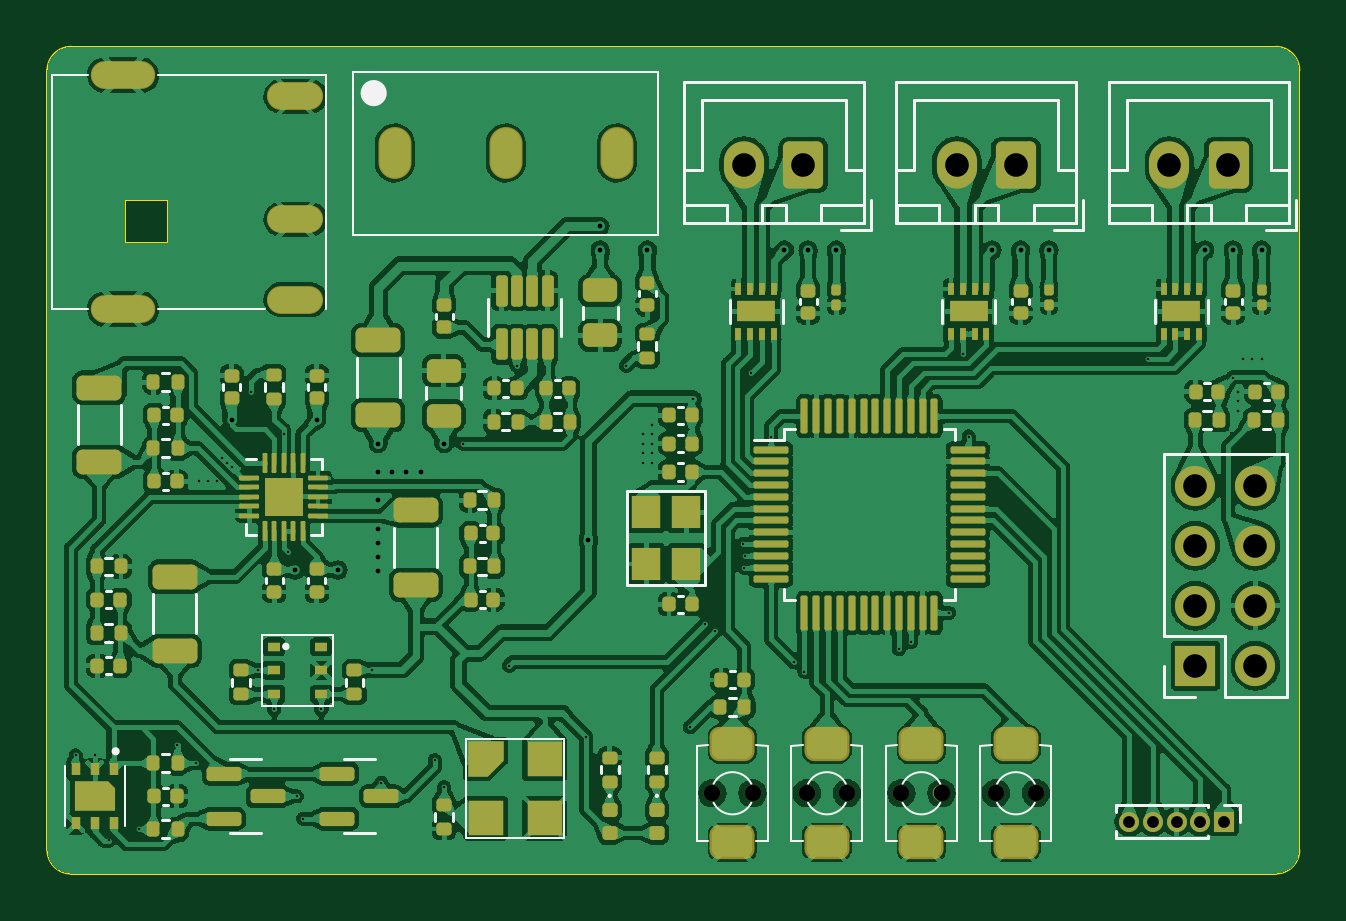
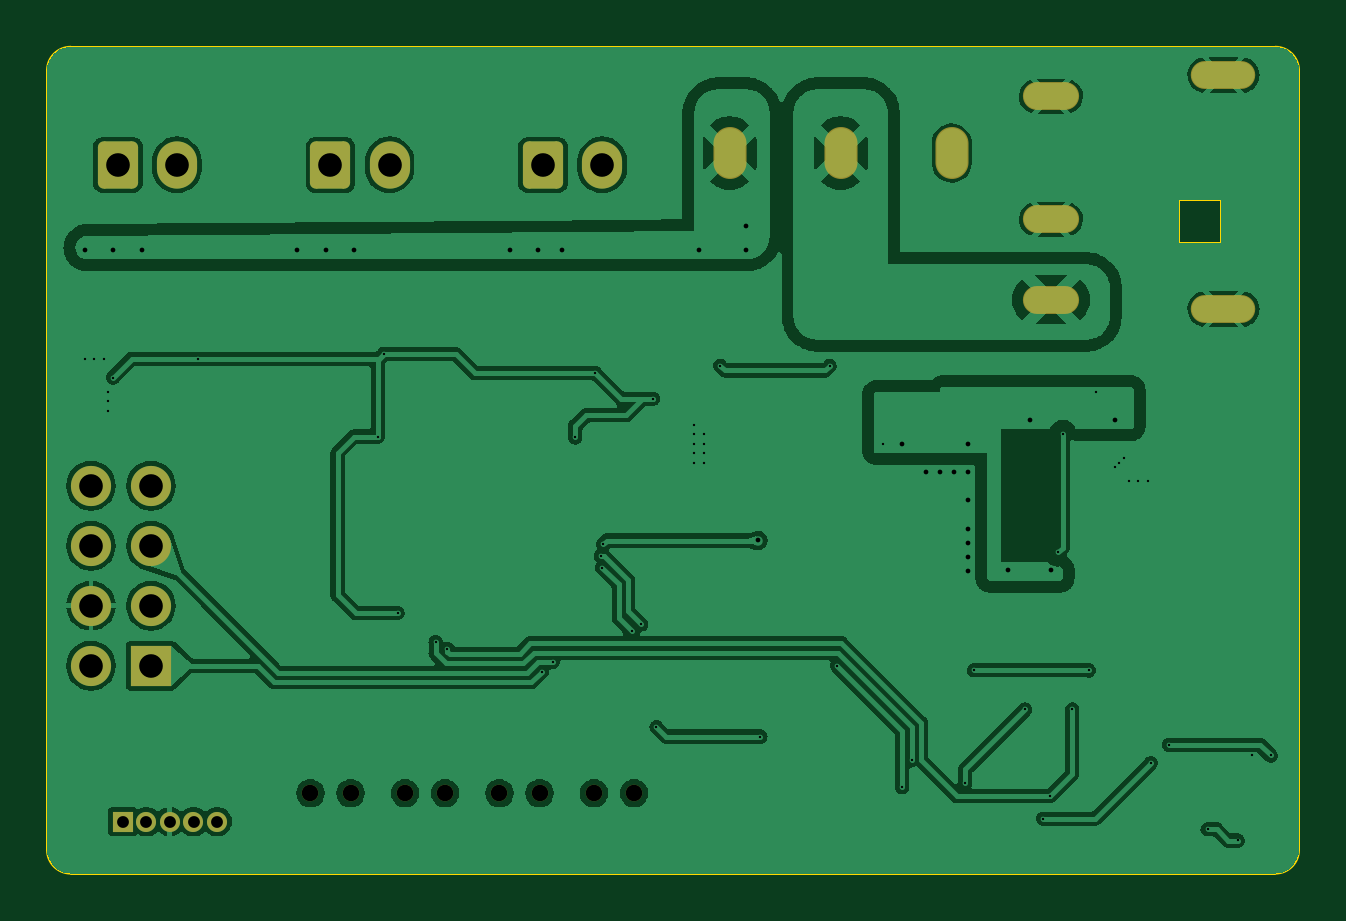
Circuit board: 11 layer files. Board 53.0 x 35.0 mm.
- bottom_copper: Warehouse-on-STM32-B_Cu.gbr (207038 bytes)
- bottom_mask: Warehouse-on-STM32-B_Mask.gbr (2540 bytes)
- paste: Warehouse-on-STM32-B_Paste.gbr (465 bytes)
- bottom_silk: Warehouse-on-STM32-B_Silkscreen.gbr (466 bytes)
- outline: Warehouse-on-STM32-Edge_Cuts.gbr (1238 bytes)
- top_copper: Warehouse-on-STM32-F_Cu.gbr (591158 bytes)
- top_mask: Warehouse-on-STM32-F_Mask.gbr (14526 bytes)
- paste: Warehouse-on-STM32-F_Paste.gbr (13286 bytes)
- top_silk: Warehouse-on-STM32-F_Silkscreen.gbr (16748 bytes)
- drill: Warehouse-on-STM32-NPTH.drl (465 bytes)
- drill: Warehouse-on-STM32-PTH.drl (2693 bytes)

=== bottom_copper: Warehouse-on-STM32-B_Cu.gbr (207038 bytes, source omitted) ===
=== bottom_mask: Warehouse-on-STM32-B_Mask.gbr (2540 bytes, source withheld) ===
=== paste: Warehouse-on-STM32-B_Paste.gbr ===
%TF.GenerationSoftware,KiCad,Pcbnew,(7.0.0)*%
%TF.CreationDate,2023-04-07T10:01:57+08:00*%
%TF.ProjectId,Warehouse-on-STM32,57617265-686f-4757-9365-2d6f6e2d5354,rev?*%
%TF.SameCoordinates,Original*%
%TF.FileFunction,Paste,Bot*%
%TF.FilePolarity,Positive*%
%FSLAX46Y46*%
G04 Gerber Fmt 4.6, Leading zero omitted, Abs format (unit mm)*
G04 Created by KiCad (PCBNEW (7.0.0)) date 2023-04-07 10:01:57*
%MOMM*%
%LPD*%
G01*
G04 APERTURE LIST*
G04 APERTURE END LIST*
M02*

=== bottom_silk: Warehouse-on-STM32-B_Silkscreen.gbr ===
%TF.GenerationSoftware,KiCad,Pcbnew,(7.0.0)*%
%TF.CreationDate,2023-04-07T10:01:58+08:00*%
%TF.ProjectId,Warehouse-on-STM32,57617265-686f-4757-9365-2d6f6e2d5354,rev?*%
%TF.SameCoordinates,Original*%
%TF.FileFunction,Legend,Bot*%
%TF.FilePolarity,Positive*%
%FSLAX46Y46*%
G04 Gerber Fmt 4.6, Leading zero omitted, Abs format (unit mm)*
G04 Created by KiCad (PCBNEW (7.0.0)) date 2023-04-07 10:01:58*
%MOMM*%
%LPD*%
G01*
G04 APERTURE LIST*
G04 APERTURE END LIST*
M02*

=== outline: Warehouse-on-STM32-Edge_Cuts.gbr ===
%TF.GenerationSoftware,KiCad,Pcbnew,(7.0.0)*%
%TF.CreationDate,2023-04-07T10:01:58+08:00*%
%TF.ProjectId,Warehouse-on-STM32,57617265-686f-4757-9365-2d6f6e2d5354,rev?*%
%TF.SameCoordinates,Original*%
%TF.FileFunction,Profile,NP*%
%FSLAX46Y46*%
G04 Gerber Fmt 4.6, Leading zero omitted, Abs format (unit mm)*
G04 Created by KiCad (PCBNEW (7.0.0)) date 2023-04-07 10:01:58*
%MOMM*%
%LPD*%
G01*
G04 APERTURE LIST*
%TA.AperFunction,Profile*%
%ADD10C,0.100000*%
%TD*%
G04 APERTURE END LIST*
D10*
X152000000Y-135000000D02*
G75*
G03*
X153000000Y-134000000I0J1000000D01*
G01*
X100000000Y-101000000D02*
X100000000Y-134000000D01*
X100000000Y-134000000D02*
G75*
G03*
X101000000Y-135000000I1000000J0D01*
G01*
X153000000Y-101000000D02*
G75*
G03*
X152000000Y-100000000I-1000000J0D01*
G01*
X101000000Y-100000000D02*
G75*
G03*
X100000000Y-101000000I0J-1000000D01*
G01*
X152000000Y-100000000D02*
X101000000Y-100000000D01*
X101000000Y-134999998D02*
X152000000Y-134999998D01*
X153000000Y-134000000D02*
X153000000Y-101000000D01*
%TO.C,J3*%
X103300000Y-106500000D02*
X105100000Y-106500000D01*
X105100000Y-106500000D02*
X105100000Y-108300000D01*
X105100000Y-108300000D02*
X103300000Y-108300000D01*
X103300000Y-108300000D02*
X103300000Y-106500000D01*
%TD*%
M02*

=== top_copper: Warehouse-on-STM32-F_Cu.gbr (591158 bytes, source omitted) ===
=== top_mask: Warehouse-on-STM32-F_Mask.gbr (14526 bytes, source omitted) ===
=== paste: Warehouse-on-STM32-F_Paste.gbr (13286 bytes, source omitted) ===
=== top_silk: Warehouse-on-STM32-F_Silkscreen.gbr (16748 bytes, source omitted) ===
=== drill: Warehouse-on-STM32-NPTH.drl ===
M48
; DRILL file {KiCad (7.0.0)} date Fri Apr  7 10:02:02 2023
; FORMAT={-:-/ absolute / inch / decimal}
; #@! TF.CreationDate,2023-04-07T10:02:02+08:00
; #@! TF.GenerationSoftware,Kicad,Pcbnew,(7.0.0)
; #@! TF.FileFunction,NonPlated,1,2,NPTH
FMAT,2
INCH
; #@! TA.AperFunction,NonPlated,NPTH,ComponentDrill
T1C0.0276
%
G90
G05
T1
X5.0453Y-5.1811
X5.1122Y-5.1811
X5.2028Y-5.1811
X5.2697Y-5.1811
X5.3602Y-5.1811
X5.4272Y-5.1811
X5.5177Y-5.1811
X5.5846Y-5.1811
T0
M30

=== drill: Warehouse-on-STM32-PTH.drl ===
M48
; DRILL file {KiCad (7.0.0)} date Fri Apr  7 10:02:02 2023
; FORMAT={-:-/ absolute / inch / decimal}
; #@! TF.CreationDate,2023-04-07T10:02:02+08:00
; #@! TF.GenerationSoftware,Kicad,Pcbnew,(7.0.0)
; #@! TF.FileFunction,Plated,1,2,PTH
FMAT,2
INCH
; #@! TA.AperFunction,Plated,PTH,ViaDrill
T1C0.0039
; #@! TA.AperFunction,Plated,PTH,ViaDrill
T2C0.0079
; #@! TA.AperFunction,Plated,PTH,ComponentDrill
T3C0.0197
; #@! TA.AperFunction,Plated,PTH,ComponentDrill
T4C0.0315
; #@! TA.AperFunction,Plated,PTH,ComponentDrill
T5C0.0394
%
G90
G05
T1
X3.9843Y-5.1181
X4.0157Y-5.1181
X4.0394Y-5.2598
X4.0894Y-5.2413
X4.1535Y-5.1004
X4.1842Y-5.131
X4.189Y-4.6614
X4.2047Y-4.6614
X4.2205Y-4.6614
X4.2283Y-4.622
X4.2362Y-4.6299
X4.2441Y-4.6378
X4.2756Y-4.5118
X4.2874Y-4.9764
X4.315Y-5.0413
X4.3307Y-4.5827
X4.3386Y-4.7795
X4.3524Y-5.1862
X4.3633Y-5.2236
X4.3937Y-5.0413
X4.4787Y-4.976
X4.4936Y-5.1639
X4.5827Y-5.126
X4.5984Y-5.1713
X4.6299Y-4.5984
X4.7067Y-4.9685
X4.7195Y-4.4685
X4.8346Y-5.0866
X4.9016Y-4.4685
X4.9291Y-4.5827
X4.9291Y-4.5984
X4.9291Y-4.6142
X4.9291Y-4.6299
X4.9449Y-4.5669
X4.9449Y-4.5827
X4.9449Y-4.5984
X4.9449Y-4.6142
X4.9449Y-4.6299
X5.0079Y-5.0709
X5.0138Y-4.5236
X5.0335Y-4.8996
X5.0492Y-4.9114
X5.0965Y-4.7657
X5.0984Y-4.8051
X5.1004Y-4.7854
X5.1102Y-4.4803
X5.1432Y-4.5881
X5.1811Y-4.9626
X5.1988Y-4.9784
X5.3563Y-4.9409
X5.376Y-4.9291
X5.4395Y-4.8804
X5.4626Y-4.4488
X5.4724Y-4.5866
X5.7717Y-4.4567
X5.9134Y-4.4882
X5.9213Y-4.5118
X5.9213Y-4.5276
X5.9213Y-4.5433
X5.9291Y-4.4567
X5.9449Y-4.4567
X5.9606Y-4.4567
T2
X4.2441Y-4.5591
X4.3504Y-4.8091
X4.3858Y-4.5591
X4.4213Y-4.8091
X4.4882Y-4.5984
X4.4882Y-4.6457
X4.4882Y-4.6929
X4.4882Y-4.7402
X4.4882Y-4.7638
X4.4882Y-4.7874
X4.4882Y-4.811
X4.5118Y-4.6457
X4.5354Y-4.6457
X4.5591Y-4.6457
X4.5984Y-4.5984
X4.8386Y-4.7598
X4.8583Y-4.2362
X4.8583Y-4.2756
X4.937Y-4.2756
X5.1654Y-4.2756
X5.2047Y-4.2756
X5.252Y-4.2756
X5.5118Y-4.2756
X5.5591Y-4.2756
X5.6063Y-4.2756
X5.8661Y-4.2756
X5.9134Y-4.2756
X5.9606Y-4.2756
T3
X5.7402Y-5.2283
X5.7795Y-5.2283
X5.8189Y-5.2283
X5.8583Y-5.2283
X5.8976Y-5.2283
T5
X5.0984Y-4.1339
X5.1969Y-4.1339
X5.4528Y-4.1339
X5.5512Y-4.1339
X5.8071Y-4.1339
X5.8504Y-4.6685
X5.8504Y-4.7685
X5.8504Y-4.8685
X5.8504Y-4.9685
X5.9055Y-4.1339
X5.9504Y-4.6685
X5.9504Y-4.7685
X5.9504Y-4.8685
X5.9504Y-4.9685
T4
G00X4.0925Y-3.9843
M15
G01X4.0335Y-3.9843
M16
G05
G00X4.0925Y-4.374
M15
G01X4.0335Y-4.374
M16
G05
G00X4.374Y-4.0197
M15
G01X4.3268Y-4.0197
M16
G05
G00X4.374Y-4.2244
M15
G01X4.3268Y-4.2244
M16
G05
G00X4.374Y-4.3583
M15
G01X4.3268Y-4.3583
M16
G05
T5
G00X4.5157Y-4.1299
M15
G01X4.5157Y-4.0984
M16
G05
G00X4.7008Y-4.1299
M15
G01X4.7008Y-4.0984
M16
G05
G00X4.8858Y-4.1299
M15
G01X4.8858Y-4.0984
M16
G05
T0
M30

